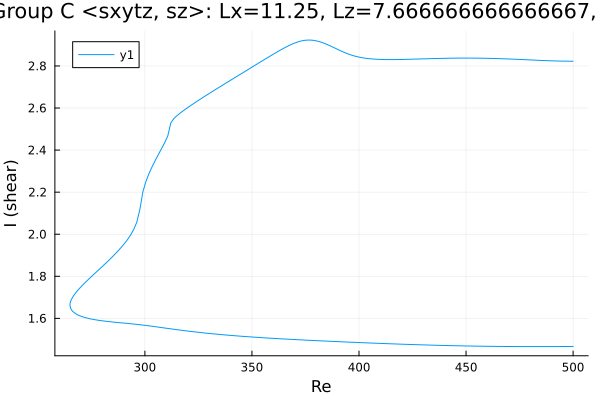

Values plotted in this chart, from the file beside it:
Re, shear
500.0, 2.822
499.6, 2.822
498.2, 2.823
496.7, 2.823
495.3, 2.823
493.9, 2.823
492.5, 2.824
491.1, 2.824
489.7, 2.824
488.3, 2.825
486.8, 2.825
485.4, 2.826
484, 2.827
482.6, 2.827
481.2, 2.828
479.8, 2.829
478.4, 2.829
476.9, 2.83
475.5, 2.831
474.1, 2.831
472.7, 2.832
471.3, 2.833
469.9, 2.833
468.5, 2.834
467, 2.834
465.6, 2.835
464.2, 2.835
462.8, 2.836
461.4, 2.836
460, 2.836
458.6, 2.837
457.1, 2.837
455.7, 2.837
454.3, 2.837
452.9, 2.837
451.5, 2.837
450.1, 2.837
448.7, 2.837
447.2, 2.837
446.5, 2.837
445, 2.837
443.6, 2.837
442.2, 2.837
440.8, 2.836
439.4, 2.836
438, 2.836
436.6, 2.835
435.1, 2.835
433.7, 2.835
432.3, 2.834
430.9, 2.834
429.5, 2.833
428.1, 2.833
426.7, 2.833
425.2, 2.832
423.8, 2.832
422.4, 2.831
421, 2.831
419.6, 2.831
418.2, 2.83
... 339 more rows
